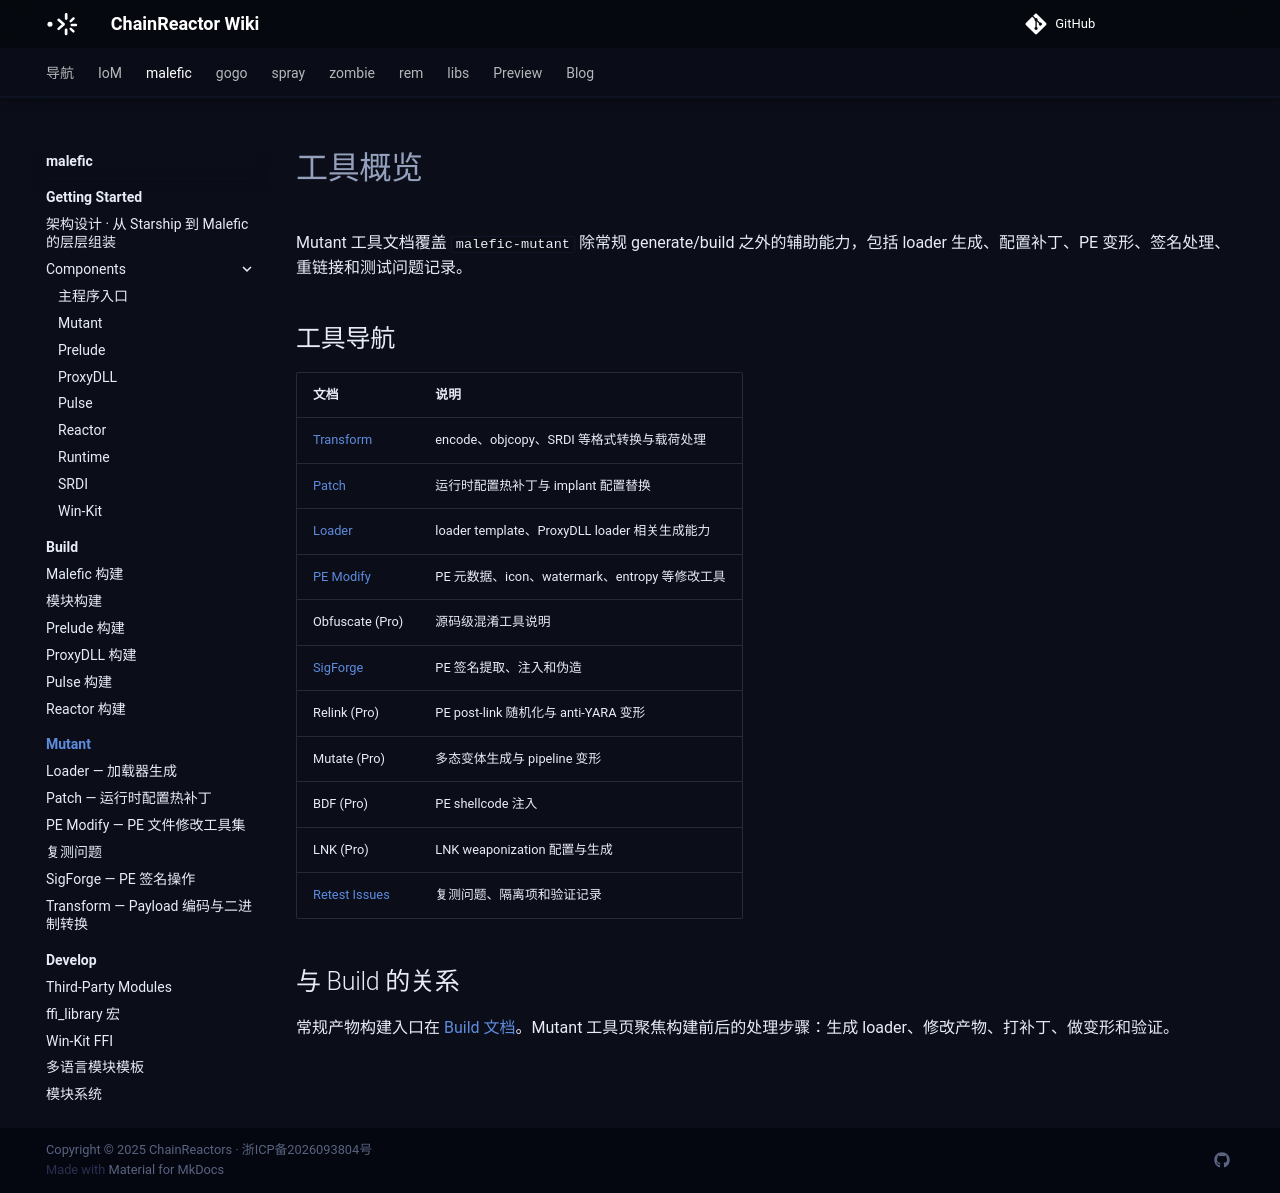

repository: chainreactors/wiki · page: malefic/mutant/index.html · generator: mkdocs

---
title: 工具概览
description: Mutant 工具文档覆盖 malefic-mutant 除常规 generate/build 之外的辅助能力，包括 loader 生成、配置补丁、PE
  变形、签名处理、重链接和测试问题记录。
edition: community
generated: false
source: imp:mutant/index.md
---

# 工具概览

Mutant 工具文档覆盖 `malefic-mutant` 除常规 generate/build 之外的辅助能力，包括 loader 生成、配置补丁、PE 变形、签名处理、重链接和测试问题记录。

## 工具导航

| 文档 | 说明 |
|------|------|
| [Transform](/malefic/mutant/transform/) | encode、objcopy、SRDI 等格式转换与载荷处理 |
| [Patch](/malefic/mutant/patch/) | 运行时配置热补丁与 implant 配置替换 |
| [Loader](/malefic/mutant/loader/) | loader template、ProxyDLL loader 相关生成能力 |
| [PE Modify](/malefic/mutant/pe-modify/) | PE 元数据、icon、watermark、entropy 等修改工具 |
| Obfuscate (Pro) | 源码级混淆工具说明 |
| [SigForge](/malefic/mutant/sigforge/) | PE 签名提取、注入和伪造 |
| Relink (Pro) | PE post-link 随机化与 anti-YARA 变形 |
| Mutate (Pro) | 多态变体生成与 pipeline 变形 |
| BDF (Pro) | PE shellcode 注入 |
| LNK (Pro) | LNK weaponization 配置与生成 |
| [Retest Issues](/malefic/mutant/retest-issues/) | 复测问题、隔离项和验证记录 |

## 与 Build 的关系

常规产物构建入口在 [Build 文档](/malefic/build/)。Mutant 工具页聚焦构建前后的处理步骤：生成 loader、修改产物、打补丁、做变形和验证。
